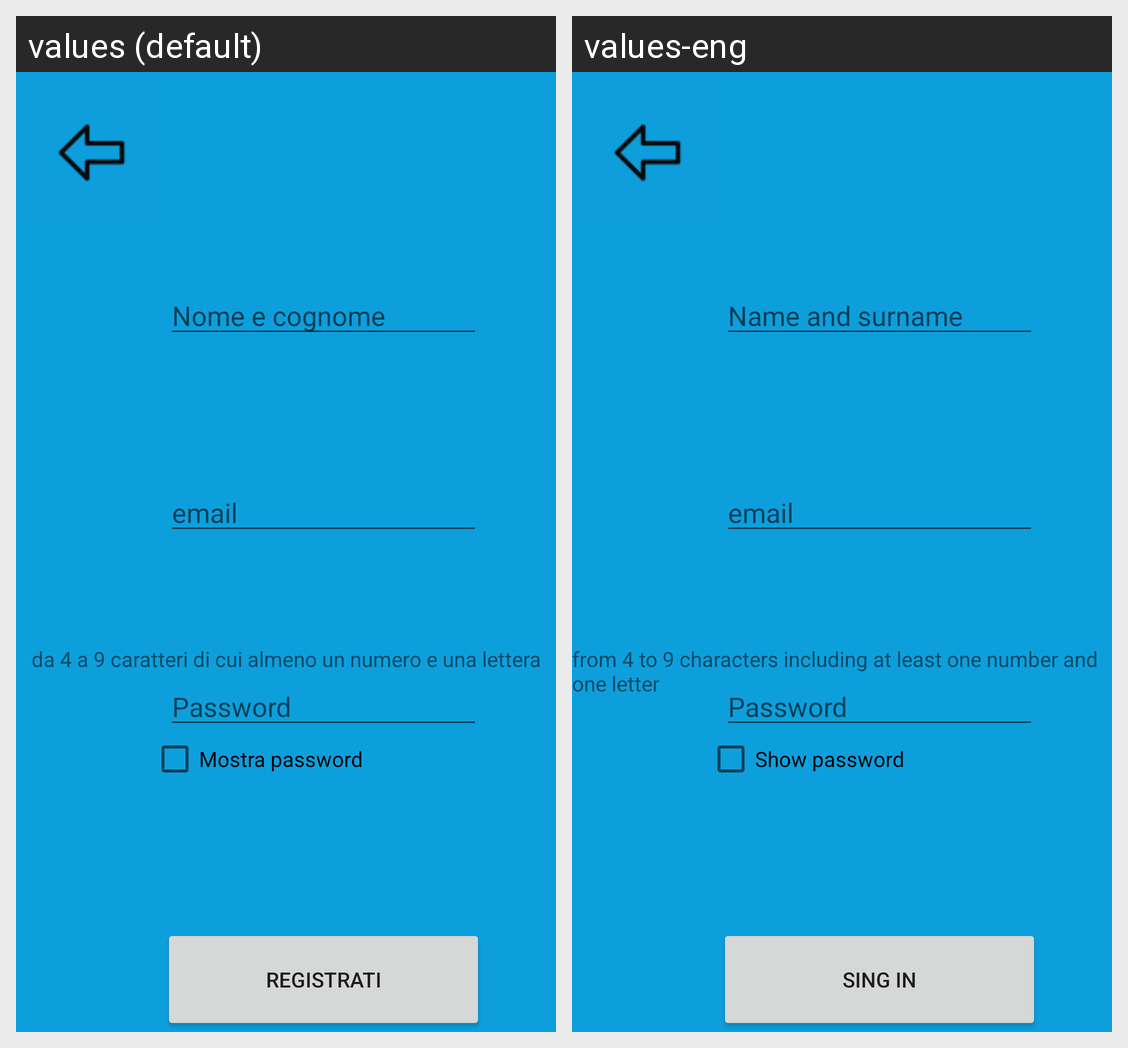

The Android screen above is rendered under two locales of the same app. Produce the string resources it draws, with the default and per-locale values.
Android screen res/layout/activity_registrazione.xml rendered under 2 locales, left to right: values (default), values-eng. Device: Nexus 5 (rendered at 1080×1920; each locale shown at half size, 540×960, under a caption strip naming it); theme Theme.PARKEZZZ.
Strings drawn on this screen, with the default value and each locale's value (text and hints the layout hard-codes, and strings that could not be matched under every locale, appear in the picture but are not listed):

nome_cognome
  values: Nome e cognome
  values-eng: Name and surname

email
  values: email
  values-eng: email

pass
  values: Password
  values-eng: Password

registrati
  values: REGISTRATI
  values-eng: SING IN

mostra_pass
  values: Mostra password
  values-eng: Show password

indicazioni
  values: da 4 a 9 caratteri di cui almeno un numero e una lettera
  values-eng: from 4 to 9 characters including at least one number and one letter
